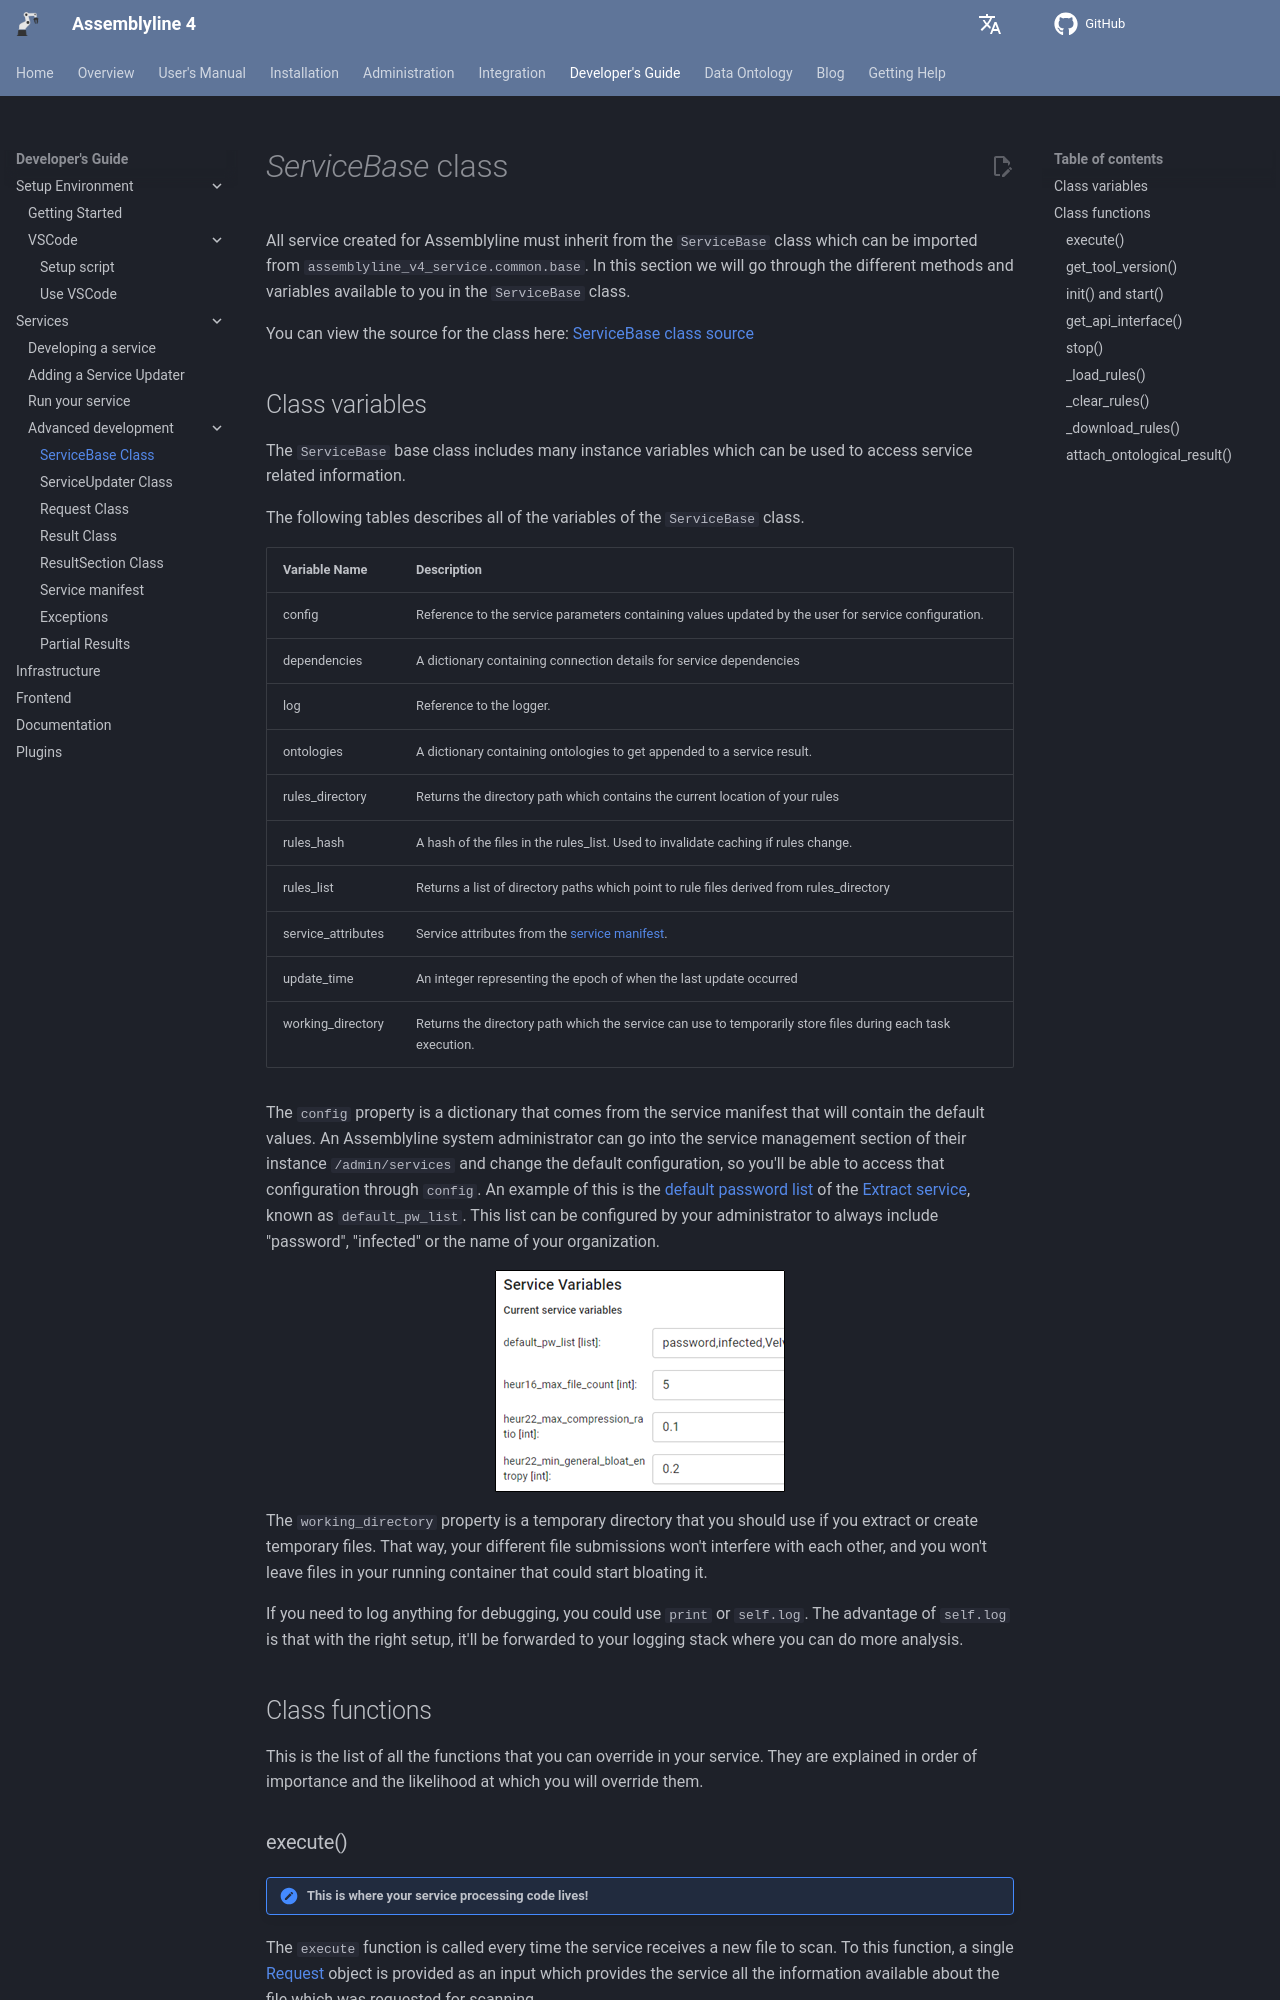

repository: CybercentreCanada/assemblyline4_docs · page: developer_manual/services/advanced/service_base/index.html · generator: mkdocs

# *ServiceBase* class

All service created for Assemblyline must inherit from the `ServiceBase` class which can be imported from `assemblyline_v4_service.common.base`. In this section we will go through the different methods and variables available to you in the `ServiceBase` class.

You can view the source for the class here: [ServiceBase class source](https://github.com/CybercentreCanada/assemblyline-v4-service/blob/master/assemblyline_v4_service/common/base.py)

## Class variables

The `ServiceBase` base class includes many instance variables which can be used to access service related information.

The following tables describes all of the variables of the `ServiceBase` class.

| Variable Name | Description |
|:---|:---|
| config | Reference to the service parameters containing values updated by the user for service configuration. |
| dependencies | A dictionary containing connection details for service dependencies|
| log | Reference to the logger. |
| ontologies | A dictionary containing ontologies to get appended to a service result. |
| rules_directory | Returns the directory path which contains the current location of your rules |
| rules_hash | A hash of the files in the rules_list. Used to invalidate caching if rules change.|
| rules_list | Returns a list of directory paths which point to rule files derived from rules_directory|
| service_attributes | Service attributes from the [service manifest](../service_manifest). |
| update_time | An integer representing the epoch of when the last update occurred|
| working_directory | Returns the directory path which the service can use to temporarily store files during each task execution. |

The `config` property is a dictionary that comes from the service manifest that will contain the default values. An Assemblyline system administrator can go into the service management section of their instance `/admin/services` and change the default configuration, so you'll be able to access that configuration through `config`. An example of this is the [default password list](https://github.com/CybercentreCanada/assemblyline-service-extract/blob/master/service_manifest.yml#L24:L25) of the [Extract service](https://github.com/CybercentreCanada/assemblyline-service-extract), known as `default_pw_list`. This list can be configured by your administrator to always include "password", "infected" or the name of your organization.

![Service Variables for the Extract service](./images/service_variables_for_extract.png){ .center }

The `working_directory` property is a temporary directory that you should use if you extract or create temporary files. That way, your different file submissions won't interfere with each other, and you won't leave files in your running container that could start bloating it.

If you need to log anything for debugging, you could use `print` or `self.log`. The advantage of `self.log` is that with the right setup, it'll be forwarded to your logging stack where you can do more analysis.

## Class functions

This is the list of all the functions that you can override in your service. They are explained in order of importance and the likelihood at which you will override them.
